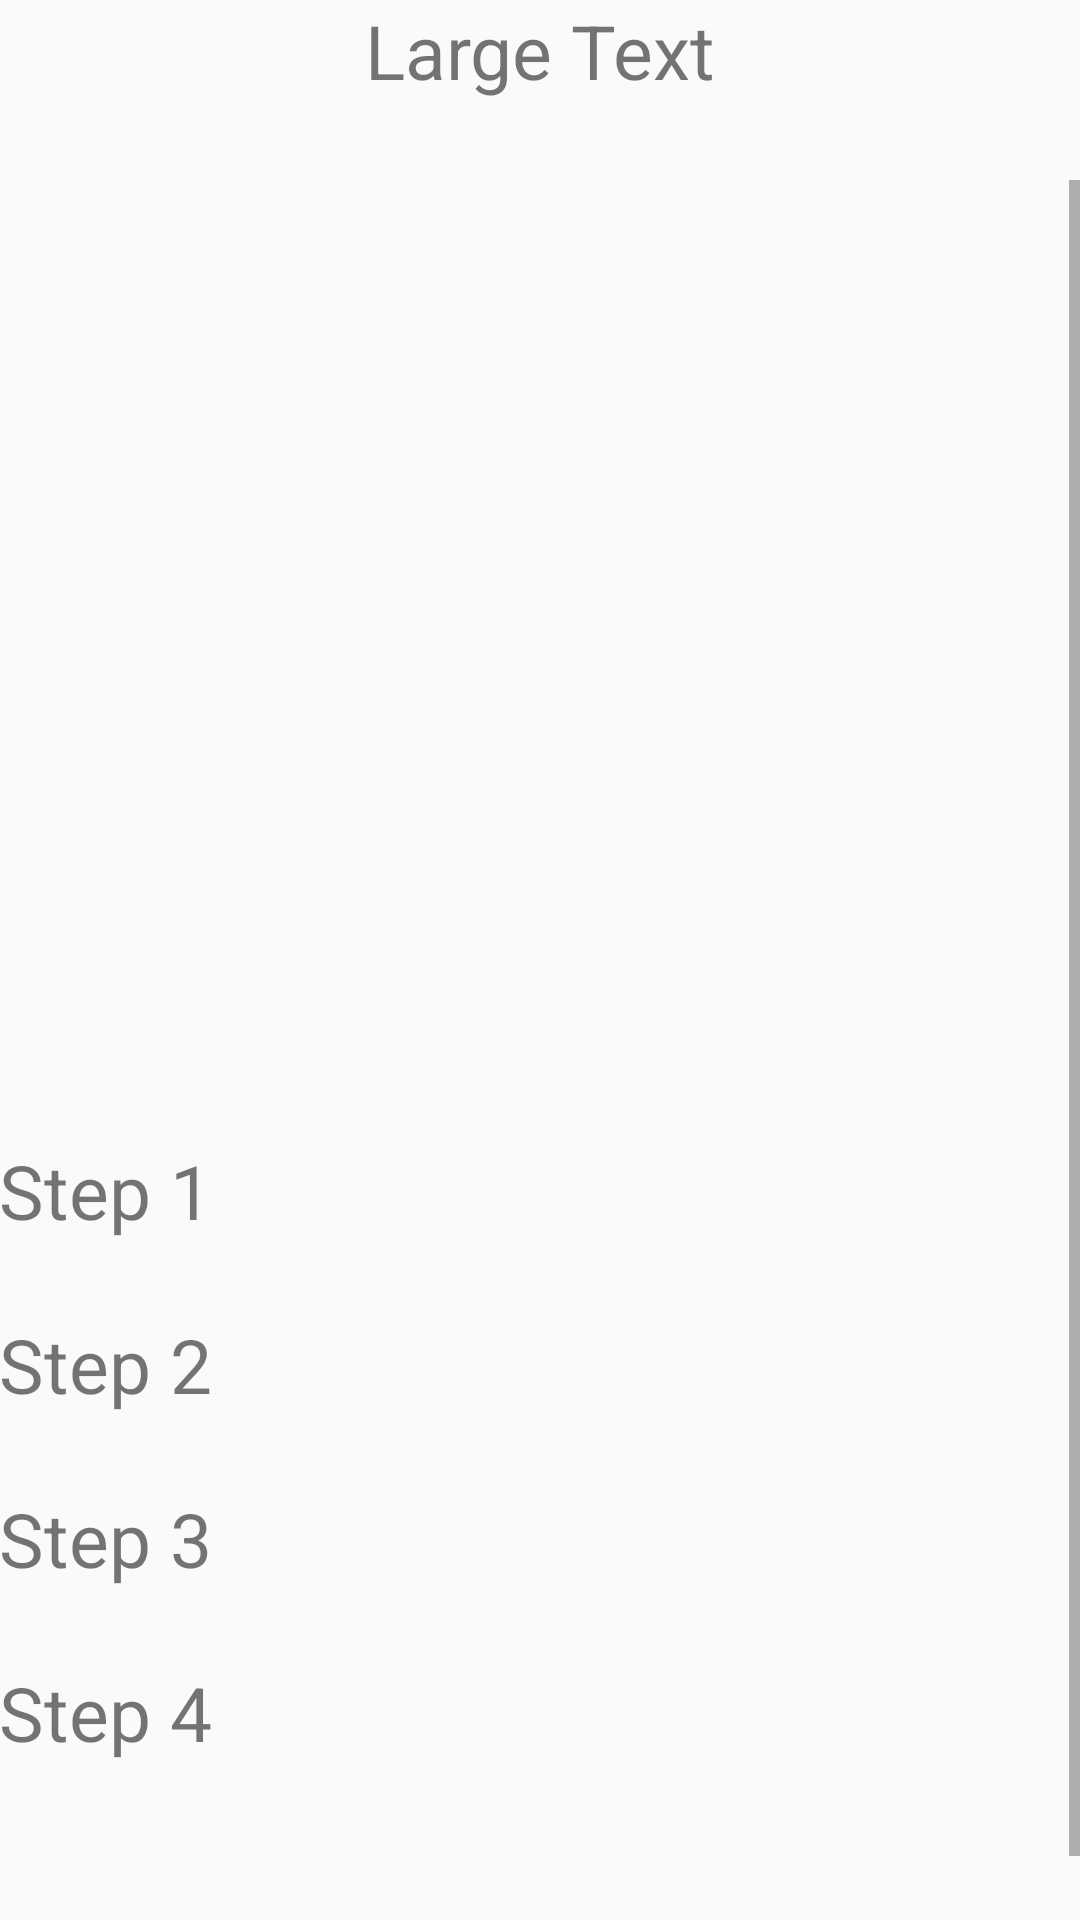

This screen was rendered from an Android layout file. Write that file and the resources it references.
<!-- AndroidManifest.xml: application theme AppTheme -->
<!-- res/layout/content_detail_page.xml -->
<?xml version="1.0" encoding="utf-8"?>
<RelativeLayout xmlns:android="http://schemas.android.com/apk/res/android"
    xmlns:app="http://schemas.android.com/apk/res-auto"
    xmlns:tools="http://schemas.android.com/tools"
    android:layout_width="match_parent"
    android:layout_height="match_parent"
    android:paddingBottom="@dimen/activity_vertical_margin"
    android:paddingLeft="@dimen/activity_horizontal_margin"
    android:paddingRight="@dimen/activity_horizontal_margin"
    android:paddingTop="@dimen/activity_vertical_margin"
    app:layout_behavior="@string/appbar_scrolling_view_behavior"
    tools:context="com.example.gurjap.dailyexerciseapp.Detail_page"
    tools:showIn="@layout/activity_detail_page">

    <TextView
        android:layout_width="wrap_content"
        android:layout_height="wrap_content"
        android:text="Large Text"
        android:id="@+id/name_text"
        android:layout_alignParentTop="true"

        android:layout_centerHorizontal="true"
        android:textSize="25sp" />

    <ScrollView
        android:layout_width="match_parent"
        android:layout_height="match_parent"
        android:id="@+id/scrollView"
        android:layout_marginTop="60dp"

        android:layout_centerHorizontal="true" >

        <RelativeLayout
            android:layout_width="match_parent"
            android:layout_height="wrap_content"
            android:paddingBottom="50sp">
            <ImageView
                android:layout_width="match_parent"
                android:layout_height="320sp"
                android:id="@+id/exercise_image"
                android:layout_alignParentTop="true"
                android:layout_alignParentLeft="true"
                android:layout_alignParentStart="true" />
            <TextView
                android:layout_width="wrap_content"
                android:layout_height="wrap_content"
                android:layout_below="@+id/exercise_image"
                android:text="Step 1"
                android:id="@+id/textstep1"
                android:textSize="25sp"
                />
            <TextView
                android:layout_width="match_parent"
                android:layout_height="wrap_content"
                android:layout_below="@+id/textstep1"
                android:id="@+id/step1"
                android:textSize="18sp"/>
            <TextView
                android:layout_width="wrap_content"
                android:layout_height="wrap_content"
                android:layout_below="@+id/step1"
                android:text="Step 2"
                android:id="@+id/textstep2"

                android:textSize="25sp"
                />
            <TextView
                android:layout_width="match_parent"
                android:layout_height="wrap_content"
                android:layout_below="@+id/textstep2"
                android:id="@+id/step2"
                android:textSize="18sp"
                android:textColor="@android:color/darker_gray"/>


            <TextView
                android:layout_width="wrap_content"
                android:layout_height="wrap_content"
                android:layout_below="@+id/step2"
                android:text="Step 3"
                android:id="@+id/textstep3"
                android:textSize="25sp"
                />
            <TextView
                android:layout_width="match_parent"
                android:layout_height="wrap_content"
                android:layout_below="@+id/textstep3"
                android:id="@+id/step3"
                android:textSize="18sp"
                />


            <TextView
                android:layout_width="wrap_content"
                android:layout_height="wrap_content"
                android:layout_below="@+id/step3"
                android:text="Step 4"
                android:id="@+id/textstep4"
                android:textSize="25sp"
                />
            <TextView
                android:layout_width="match_parent"
                android:layout_height="wrap_content"
                android:layout_below="@+id/textstep4"
                android:id="@+id/step4"
                android:textSize="18sp"

/>




        </RelativeLayout>
    </ScrollView>

</RelativeLayout>
<!-- res/layout/activity_detail_page.xml (included above) -->
<?xml version="1.0" encoding="utf-8"?>
<android.support.design.widget.CoordinatorLayout xmlns:android="http://schemas.android.com/apk/res/android"
    xmlns:app="http://schemas.android.com/apk/res-auto"
    xmlns:tools="http://schemas.android.com/tools"
    android:layout_width="match_parent"
    android:layout_height="match_parent"
    android:fitsSystemWindows="true"
    tools:context="com.example.gurjap.dailyexerciseapp.Detail_page">

    <android.support.design.widget.AppBarLayout
        android:layout_width="match_parent"
        android:layout_height="wrap_content"
        android:theme="@style/AppTheme.AppBarOverlay">

        <android.support.v7.widget.Toolbar
            android:id="@+id/toolbar"
            android:layout_width="match_parent"
            android:layout_height="?attr/actionBarSize"
            android:background="?attr/colorPrimary"
            app:popupTheme="@style/AppTheme.PopupOverlay" />

    </android.support.design.widget.AppBarLayout>

    <include layout="@layout/content_detail_page" />

    <android.support.design.widget.FloatingActionButton
        android:id="@+id/search_youtube"
        android:layout_width="wrap_content"
        android:layout_height="wrap_content"
        android:layout_gravity="bottom|end"
        android:layout_margin="@dimen/fab_margin"
        android:src="@android:drawable/ic_menu_slideshow" />

    <android.support.design.widget.FloatingActionButton
        android:id="@+id/demo_video"
        android:layout_width="wrap_content"
        android:layout_height="wrap_content"
        android:layout_gravity="bottom|left"

        android:layout_margin="@dimen/fab_margin"
        android:src="@android:drawable/ic_media_play" />

</android.support.design.widget.CoordinatorLayout>
<!-- resources referenced by this layout -->
<resources>
  <style name="AppTheme.AppBarOverlay" parent="ThemeOverlay.AppCompat.Dark.ActionBar" />
  <style name="AppTheme.PopupOverlay" parent="ThemeOverlay.AppCompat.Light" />
  <style name="AppTheme" parent="Theme.AppCompat.Light.DarkActionBar">
          
          <item name="colorPrimary">@color/colorPrimary</item>
          <item name="colorPrimaryDark">@color/colorPrimaryDark</item>
          <item name="colorAccent">@color/colorAccent</item>
  
      </style>
  <color name="colorPrimary">#3F51B5</color>
  <color name="colorPrimaryDark">#303F9F</color>
  <color name="colorAccent">#FF4081</color>
</resources>
